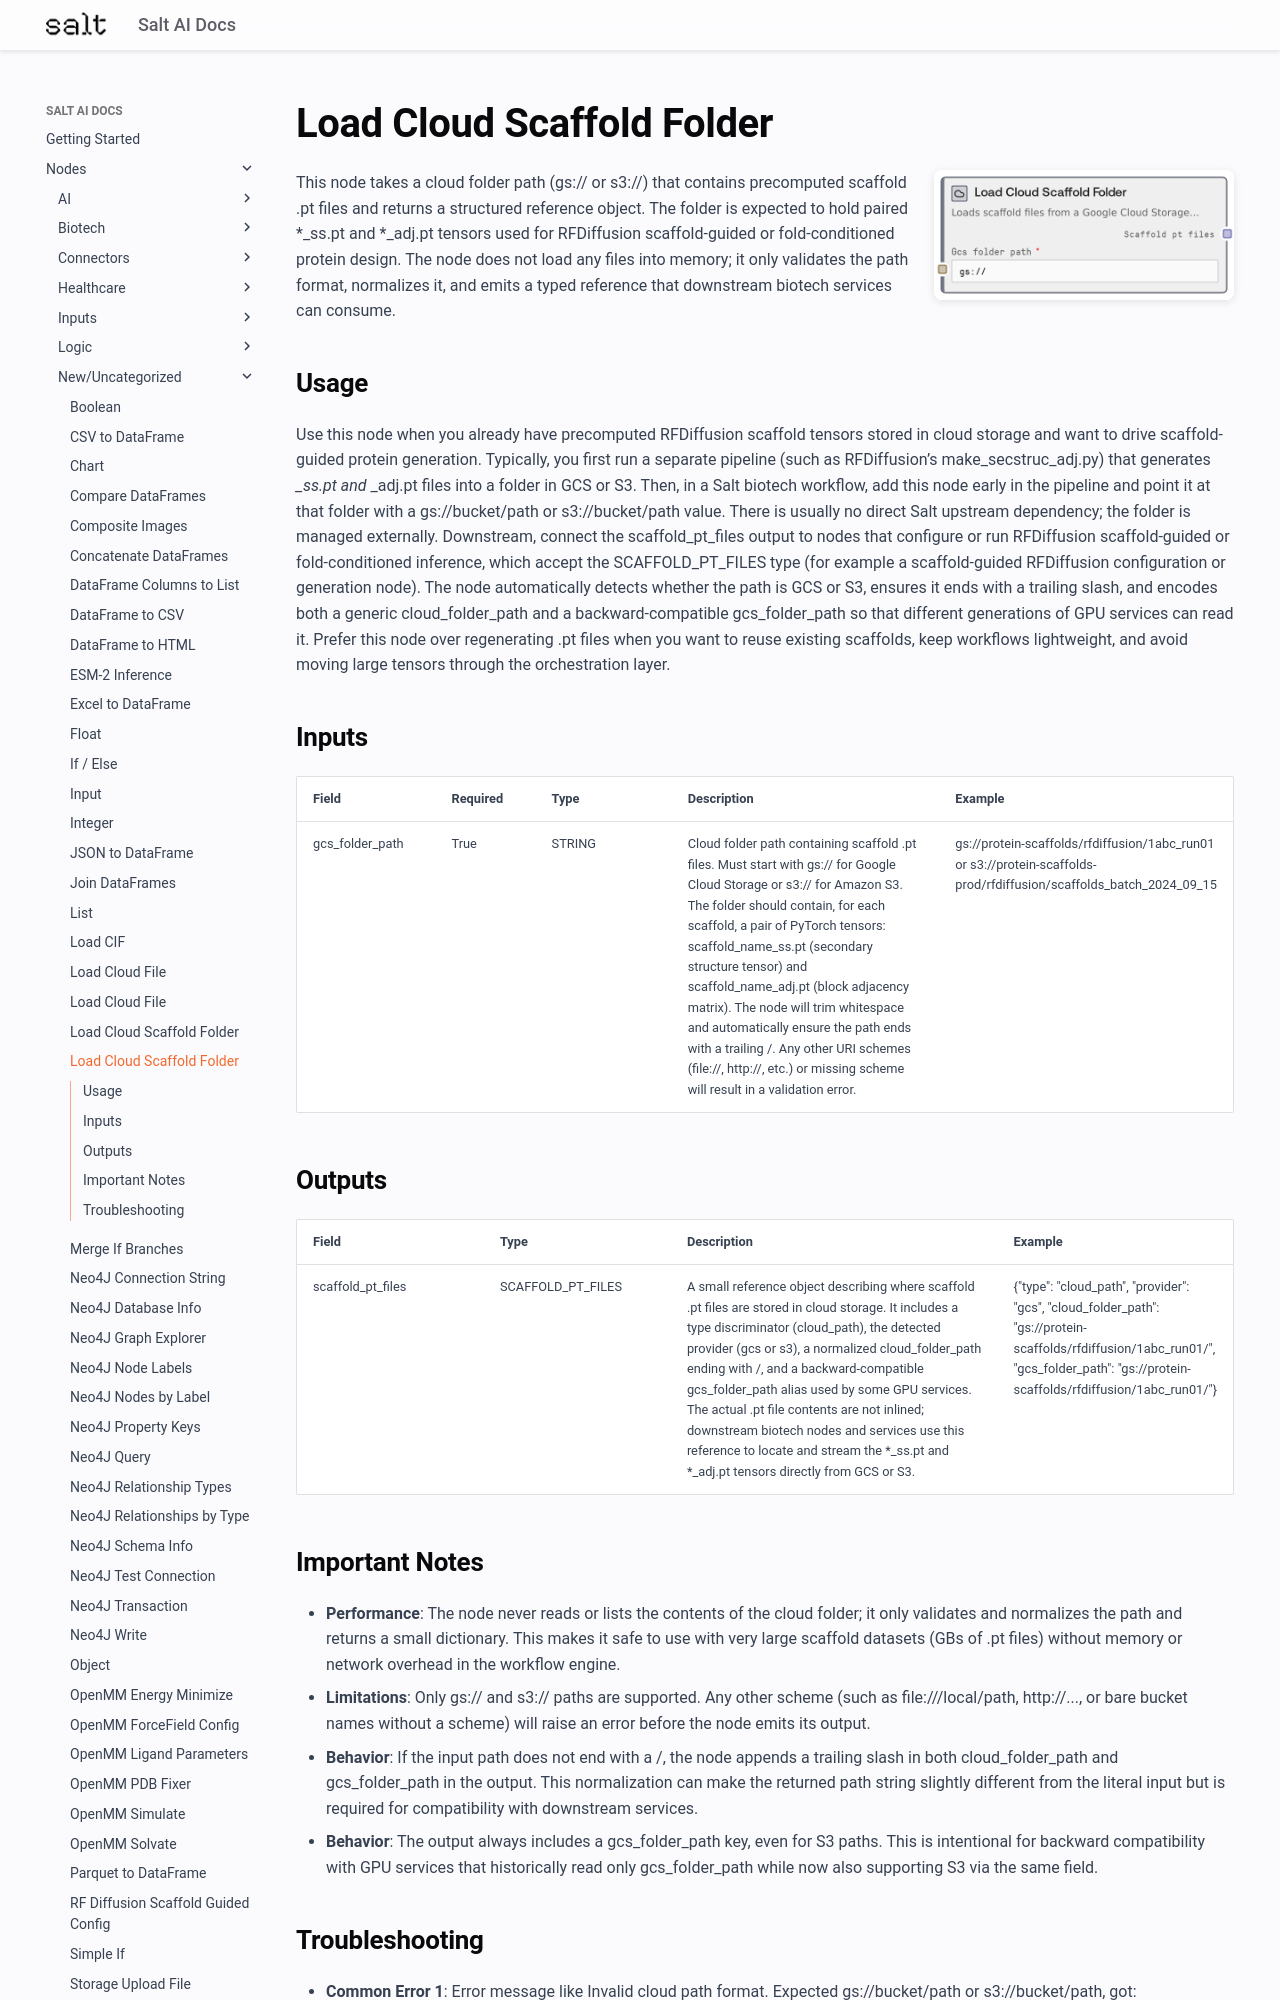

repository: get-salt-AI/SaltAI-Web-Docs · page: nodes/md/new-uncategorized/loadgcsscaffoldfoldernode/index.html · generator: mkdocs

# Load Cloud Scaffold Folder

<div style="display: flex; gap: 20px; align-items: flex-start; margin-bottom: 20px;">
<div style="flex: 1; min-width: 0;">

This node takes a cloud folder path (gs:// or s3://) that contains precomputed scaffold .pt files and returns a structured reference object. The folder is expected to hold paired *_ss.pt and *_adj.pt tensors used for RFDiffusion scaffold-guided or fold-conditioned protein design. The node does not load any files into memory; it only validates the path format, normalizes it, and emits a typed reference that downstream biotech services can consume.

</div>
<div style="flex: 0 0 300px;"><img src="../../../images/previews/new-uncategorized/loadgcsscaffoldfoldernode.png" alt="Preview" style="width: 100%; border-radius: 8px; box-shadow: 0 2px 8px rgba(0,0,0,0.1);" /></div>
</div>

## Usage

Use this node when you already have precomputed RFDiffusion scaffold tensors stored in cloud storage and want to drive scaffold-guided protein generation. Typically, you first run a separate pipeline (such as RFDiffusion’s make_secstruc_adj.py) that generates *_ss.pt and *_adj.pt files into a folder in GCS or S3. Then, in a Salt biotech workflow, add this node early in the pipeline and point it at that folder with a gs://bucket/path or s3://bucket/path value. There is usually no direct Salt upstream dependency; the folder is managed externally. Downstream, connect the scaffold_pt_files output to nodes that configure or run RFDiffusion scaffold-guided or fold-conditioned inference, which accept the SCAFFOLD_PT_FILES type (for example a scaffold-guided RFDiffusion configuration or generation node). The node automatically detects whether the path is GCS or S3, ensures it ends with a trailing slash, and encodes both a generic cloud_folder_path and a backward-compatible gcs_folder_path so that different generations of GPU services can read it. Prefer this node over regenerating .pt files when you want to reuse existing scaffolds, keep workflows lightweight, and avoid moving large tensors through the orchestration layer.

## Inputs

<div style="overflow-x: auto;">
<table style="table-layout: fixed; width: 100%;">
<colgroup>
<col style="width: 15%;">
<col style="width: 10%;">
<col style="width: 15%;">
<col style="width: 30%;">
<col style="width: 30%;">
</colgroup>
<thead><tr><th>Field</th><th>Required</th><th>Type</th><th>Description</th><th>Example</th></tr></thead>
<tbody>
<tr><td style="word-wrap: break-word;">gcs_folder_path</td><td>True</td><td style="word-wrap: break-word;">STRING</td><td style="word-wrap: break-word;">Cloud folder path containing scaffold .pt files. Must start with gs:// for Google Cloud Storage or s3:// for Amazon S3. The folder should contain, for each scaffold, a pair of PyTorch tensors: scaffold_name_ss.pt (secondary structure tensor) and scaffold_name_adj.pt (block adjacency matrix). The node will trim whitespace and automatically ensure the path ends with a trailing /. Any other URI schemes (file://, http://, etc.) or missing scheme will result in a validation error.</td><td style="word-wrap: break-word;">gs://protein-scaffolds/rfdiffusion/1abc_run01 or s3://protein-scaffolds-prod/rfdiffusion/scaffolds_batch_2024_09_15</td></tr>
</tbody>
</table>
</div>

## Outputs

<div style="overflow-x: auto;">
<table style="table-layout: fixed; width: 100%;">
<colgroup>
<col style="width: 20%;">
<col style="width: 20%;">
<col style="width: 35%;">
<col style="width: 25%;">
</colgroup>
<thead><tr><th>Field</th><th>Type</th><th>Description</th><th>Example</th></tr></thead>
<tbody>
<tr><td style="word-wrap: break-word;">scaffold_pt_files</td><td style="word-wrap: break-word;">SCAFFOLD_PT_FILES</td><td style="word-wrap: break-word;">A small reference object describing where scaffold .pt files are stored in cloud storage. It includes a type discriminator (cloud_path), the detected provider (gcs or s3), a normalized cloud_folder_path ending with /, and a backward-compatible gcs_folder_path alias used by some GPU services. The actual .pt file contents are not inlined; downstream biotech nodes and services use this reference to locate and stream the *_ss.pt and *_adj.pt tensors directly from GCS or S3.</td><td style="word-wrap: break-word;">{"type": "cloud_path", "provider": "gcs", "cloud_folder_path": "gs://protein-scaffolds/rfdiffusion/1abc_run01/", "gcs_folder_path": "gs://protein-scaffolds/rfdiffusion/1abc_run01/"}</td></tr>
</tbody>
</table>
</div>
